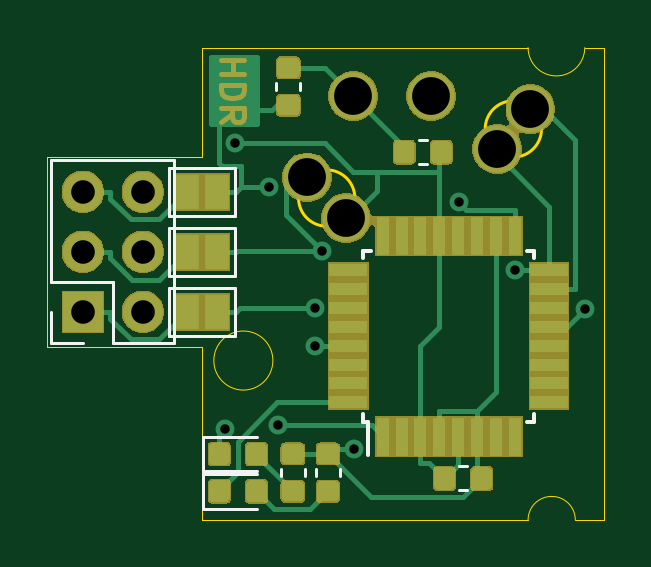
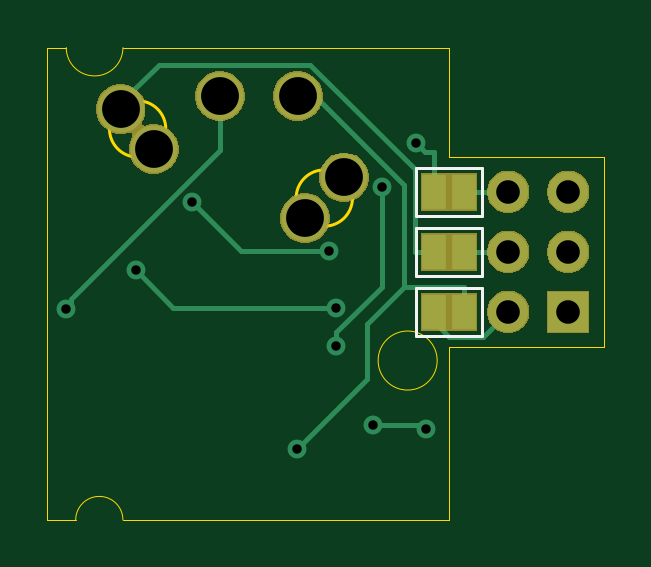
Circuit board: 10 layer files. Board 23.6 x 20.0 mm.
- bottom_copper: XenoGCFlex-B_Cu.gbr (3292 bytes)
- bottom_mask: XenoGCFlex-B_Mask.gbr (12556 bytes)
- paste: XenoGCFlex-B_Paste.gbr (492 bytes)
- bottom_silk: XenoGCFlex-B_SilkS.gbr (1117 bytes)
- outline: XenoGCFlex-Edge_Cuts.gbr (1381 bytes)
- top_copper: XenoGCFlex-F_Cu.gbr (32723 bytes)
- top_mask: XenoGCFlex-F_Mask.gbr (27635 bytes)
- paste: XenoGCFlex-F_Paste.gbr (25752 bytes)
- top_silk: XenoGCFlex-F_SilkS.gbr (2796 bytes)
- drill: XenoGCFlex.drl (423 bytes)

=== bottom_copper: XenoGCFlex-B_Cu.gbr ===
G04 #@! TF.GenerationSoftware,KiCad,Pcbnew,(5.1.5)-3*
G04 #@! TF.CreationDate,2020-06-28T02:30:20+02:00*
G04 #@! TF.ProjectId,XenoGCFlex,58656e6f-4743-4466-9c65-782e6b696361,rev?*
G04 #@! TF.SameCoordinates,Original*
G04 #@! TF.FileFunction,Copper,L2,Bot*
G04 #@! TF.FilePolarity,Positive*
%FSLAX46Y46*%
G04 Gerber Fmt 4.6, Leading zero omitted, Abs format (unit mm)*
G04 Created by KiCad (PCBNEW (5.1.5)-3) date 2020-06-28 02:30:20*
%MOMM*%
%LPD*%
G04 APERTURE LIST*
%ADD10C,2.000000*%
%ADD11R,1.000000X1.500000*%
%ADD12O,1.700000X1.700000*%
%ADD13R,1.700000X1.700000*%
%ADD14C,0.800000*%
%ADD15C,0.200000*%
G04 APERTURE END LIST*
D10*
X144954000Y-67406000D03*
X143304000Y-65680000D03*
X145258000Y-62233300D03*
X148555000Y-62233300D03*
X151353000Y-64476200D03*
X152754000Y-62779900D03*
D11*
X138207000Y-66290000D03*
X139507000Y-66290000D03*
X138207000Y-68830000D03*
X139507000Y-68830000D03*
X139507000Y-71370000D03*
X138207000Y-71370000D03*
D12*
X136348000Y-66290000D03*
X133808000Y-66290000D03*
X136348000Y-68830000D03*
X133808000Y-68830000D03*
X136348000Y-71370000D03*
D13*
X133808000Y-71370000D03*
D14*
X140253720Y-64213740D03*
X145279100Y-77180200D03*
X142055100Y-76175900D03*
X139846700Y-76306500D03*
X155054300Y-71252080D03*
X143925300Y-68788500D03*
X149715900Y-66730200D03*
X143647800Y-71195000D03*
X152123800Y-69597000D03*
X143638400Y-72797000D03*
X141703700Y-66072700D03*
D15*
X139507000Y-66290000D02*
X139507000Y-64610700D01*
X139507000Y-64610700D02*
X139856760Y-64610700D01*
X139856760Y-64610700D02*
X140253720Y-64213740D01*
X140253720Y-64213740D02*
X140253720Y-64213740D01*
X140747900Y-70319700D02*
X142321100Y-71892900D01*
X142321100Y-71892900D02*
X142321100Y-74222200D01*
X142321100Y-74222200D02*
X145279100Y-77180200D01*
X140747900Y-70319700D02*
X140747900Y-66017800D01*
X140747900Y-66017800D02*
X144532400Y-62233300D01*
X144532400Y-62233300D02*
X145258000Y-62233300D01*
X138207000Y-70319700D02*
X140747900Y-70319700D01*
X138207000Y-71370000D02*
X138207000Y-70319700D01*
X142055100Y-76175900D02*
X139977300Y-76175900D01*
X139977300Y-76175900D02*
X139846700Y-76306500D01*
X148555000Y-62233300D02*
X148555000Y-63647513D01*
X148555000Y-64533298D02*
X154861260Y-70839558D01*
X148555000Y-63647513D02*
X148555000Y-64533298D01*
X154861260Y-70839558D02*
X154861260Y-71059040D01*
X154861260Y-71059040D02*
X155054300Y-71252080D01*
X155054300Y-71252080D02*
X155054300Y-71252080D01*
X143925300Y-68788500D02*
X147657600Y-68788500D01*
X147657600Y-68788500D02*
X149715900Y-66730200D01*
X140307300Y-65309800D02*
X144719700Y-60897400D01*
X151134761Y-60897400D02*
X152336898Y-62099537D01*
X139507000Y-68830000D02*
X140307300Y-68830000D01*
X144719700Y-60897400D02*
X151134761Y-60897400D01*
X140307300Y-68830000D02*
X140307300Y-65309800D01*
X143647800Y-71195000D02*
X150525800Y-71195000D01*
X150525800Y-71195000D02*
X152123800Y-69597000D01*
X143638400Y-72797000D02*
X143638400Y-72230900D01*
X143638400Y-72230900D02*
X141703700Y-70296200D01*
X141703700Y-70296200D02*
X141703700Y-66072700D01*
X136348000Y-66290000D02*
X138207000Y-66290000D01*
X136348000Y-68830000D02*
X138207000Y-68830000D01*
X136348000Y-71370000D02*
X137398400Y-72420400D01*
X137398400Y-72420400D02*
X138837400Y-72420400D01*
X138837400Y-72420400D02*
X139507000Y-71750800D01*
X139507000Y-71750800D02*
X139507000Y-71370000D01*
M02*

=== bottom_mask: XenoGCFlex-B_Mask.gbr (12556 bytes, source omitted) ===
=== paste: XenoGCFlex-B_Paste.gbr ===
G04 #@! TF.GenerationSoftware,KiCad,Pcbnew,(5.1.5)-3*
G04 #@! TF.CreationDate,2020-06-28T02:30:20+02:00*
G04 #@! TF.ProjectId,XenoGCFlex,58656e6f-4743-4466-9c65-782e6b696361,rev?*
G04 #@! TF.SameCoordinates,Original*
G04 #@! TF.FileFunction,Paste,Bot*
G04 #@! TF.FilePolarity,Positive*
%FSLAX46Y46*%
G04 Gerber Fmt 4.6, Leading zero omitted, Abs format (unit mm)*
G04 Created by KiCad (PCBNEW (5.1.5)-3) date 2020-06-28 02:30:20*
%MOMM*%
%LPD*%
G04 APERTURE LIST*
G04 APERTURE END LIST*
M02*

=== bottom_silk: XenoGCFlex-B_SilkS.gbr ===
G04 #@! TF.GenerationSoftware,KiCad,Pcbnew,(5.1.5)-3*
G04 #@! TF.CreationDate,2020-06-28T02:30:20+02:00*
G04 #@! TF.ProjectId,XenoGCFlex,58656e6f-4743-4466-9c65-782e6b696361,rev?*
G04 #@! TF.SameCoordinates,Original*
G04 #@! TF.FileFunction,Legend,Bot*
G04 #@! TF.FilePolarity,Positive*
%FSLAX46Y46*%
G04 Gerber Fmt 4.6, Leading zero omitted, Abs format (unit mm)*
G04 Created by KiCad (PCBNEW (5.1.5)-3) date 2020-06-28 02:30:20*
%MOMM*%
%LPD*%
G04 APERTURE LIST*
%ADD10C,0.120000*%
G04 APERTURE END LIST*
D10*
X137457000Y-67290000D02*
X140257000Y-67290000D01*
X140257000Y-67290000D02*
X140257000Y-65290000D01*
X140257000Y-65290000D02*
X137457000Y-65290000D01*
X137457000Y-65290000D02*
X137457000Y-67290000D01*
X137457000Y-69830000D02*
X140257000Y-69830000D01*
X140257000Y-69830000D02*
X140257000Y-67830000D01*
X140257000Y-67830000D02*
X137457000Y-67830000D01*
X137457000Y-67830000D02*
X137457000Y-69830000D01*
X140257000Y-70370000D02*
X137457000Y-70370000D01*
X137457000Y-70370000D02*
X137457000Y-72370000D01*
X137457000Y-72370000D02*
X140257000Y-72370000D01*
X140257000Y-72370000D02*
X140257000Y-70370000D01*
M02*

=== outline: XenoGCFlex-Edge_Cuts.gbr ===
G04 #@! TF.GenerationSoftware,KiCad,Pcbnew,(5.1.5)-3*
G04 #@! TF.CreationDate,2020-06-28T02:30:20+02:00*
G04 #@! TF.ProjectId,XenoGCFlex,58656e6f-4743-4466-9c65-782e6b696361,rev?*
G04 #@! TF.SameCoordinates,Original*
G04 #@! TF.FileFunction,Profile,NP*
%FSLAX46Y46*%
G04 Gerber Fmt 4.6, Leading zero omitted, Abs format (unit mm)*
G04 Created by KiCad (PCBNEW (5.1.5)-3) date 2020-06-28 02:30:20*
%MOMM*%
%LPD*%
G04 APERTURE LIST*
%ADD10C,0.050000*%
%ADD11C,0.120000*%
G04 APERTURE END LIST*
D10*
X154656940Y-80180180D02*
X155856940Y-80180180D01*
X152656940Y-80180180D02*
G75*
G02X154656940Y-80180180I1000000J0D01*
G01*
X155856940Y-60180220D02*
X155056840Y-60180220D01*
X155056840Y-60180220D02*
G75*
G02X152656840Y-60180220I-1200000J0D01*
G01*
X141854280Y-73429160D02*
G75*
G03X141854280Y-73429160I-1250000J0D01*
G01*
D11*
X145323560Y-66550540D02*
G75*
G03X145323560Y-66550540I-1191791J0D01*
G01*
X153226031Y-63624460D02*
G75*
G03X153226031Y-63624460I-1191791J0D01*
G01*
D10*
X138856720Y-72848240D02*
X138857000Y-80180180D01*
X138856720Y-72848240D02*
X132294120Y-72848240D01*
X132294120Y-64829460D02*
X132294120Y-72848240D01*
X138856720Y-64829460D02*
X132294120Y-64829460D01*
X152656840Y-60180220D02*
X138857000Y-60180220D01*
X155856940Y-60180220D02*
X155856940Y-80180180D01*
X138857000Y-60180220D02*
X138856720Y-64829460D01*
X152656940Y-80180180D02*
X138857000Y-80180180D01*
M02*

=== top_copper: XenoGCFlex-F_Cu.gbr (32723 bytes, source omitted) ===
=== top_mask: XenoGCFlex-F_Mask.gbr (27635 bytes, source omitted) ===
=== paste: XenoGCFlex-F_Paste.gbr (25752 bytes, source omitted) ===
=== top_silk: XenoGCFlex-F_SilkS.gbr ===
G04 #@! TF.GenerationSoftware,KiCad,Pcbnew,(5.1.5)-3*
G04 #@! TF.CreationDate,2020-06-28T02:30:20+02:00*
G04 #@! TF.ProjectId,XenoGCFlex,58656e6f-4743-4466-9c65-782e6b696361,rev?*
G04 #@! TF.SameCoordinates,Original*
G04 #@! TF.FileFunction,Legend,Top*
G04 #@! TF.FilePolarity,Positive*
%FSLAX46Y46*%
G04 Gerber Fmt 4.6, Leading zero omitted, Abs format (unit mm)*
G04 Created by KiCad (PCBNEW (5.1.5)-3) date 2020-06-28 02:30:20*
%MOMM*%
%LPD*%
G04 APERTURE LIST*
%ADD10C,0.120000*%
%ADD11C,0.150000*%
G04 APERTURE END LIST*
D10*
X137457000Y-65290000D02*
X140257000Y-65290000D01*
X140257000Y-65290000D02*
X140257000Y-67290000D01*
X140257000Y-67290000D02*
X137457000Y-67290000D01*
X137457000Y-67290000D02*
X137457000Y-65290000D01*
X137457000Y-67830000D02*
X140257000Y-67830000D01*
X140257000Y-67830000D02*
X140257000Y-69830000D01*
X140257000Y-69830000D02*
X137457000Y-69830000D01*
X137457000Y-69830000D02*
X137457000Y-67830000D01*
X137457000Y-70370000D02*
X140257000Y-70370000D01*
X140257000Y-70370000D02*
X140257000Y-72370000D01*
X140257000Y-72370000D02*
X137457000Y-72370000D01*
X137457000Y-72370000D02*
X137457000Y-70370000D01*
X133808000Y-72700000D02*
X132478000Y-72700000D01*
X132478000Y-72700000D02*
X132478000Y-71370000D01*
X135078000Y-72700000D02*
X135078000Y-70100000D01*
X135078000Y-70100000D02*
X132478000Y-70100000D01*
X132478000Y-70100000D02*
X132478000Y-64960000D01*
X137678000Y-64960000D02*
X132478000Y-64960000D01*
X137678000Y-72700000D02*
X137678000Y-64960000D01*
X137678000Y-72700000D02*
X135078000Y-72700000D01*
D11*
X145901000Y-76022000D02*
X145901000Y-77447000D01*
X145676000Y-68772000D02*
X145676000Y-69097000D01*
X152926000Y-68772000D02*
X152926000Y-69097000D01*
X152926000Y-76022000D02*
X152926000Y-75697000D01*
X145676000Y-76022000D02*
X145676000Y-75697000D01*
X152926000Y-76022000D02*
X152601000Y-76022000D01*
X152926000Y-68772000D02*
X152601000Y-68772000D01*
X145676000Y-68772000D02*
X146001000Y-68772000D01*
X145676000Y-76022000D02*
X145901000Y-76022000D01*
D10*
X141999000Y-61663321D02*
X141999000Y-61988879D01*
X143019000Y-61663321D02*
X143019000Y-61988879D01*
X142192000Y-78008221D02*
X142192000Y-78333779D01*
X143212000Y-78008221D02*
X143212000Y-78333779D01*
X143676000Y-78008221D02*
X143676000Y-78333779D01*
X144696000Y-78008221D02*
X144696000Y-78333779D01*
X138888000Y-78118500D02*
X141173000Y-78118500D01*
X138888000Y-76648500D02*
X138888000Y-78118500D01*
X141173000Y-76648500D02*
X138888000Y-76648500D01*
X138888000Y-79693500D02*
X141173000Y-79693500D01*
X138888000Y-78223500D02*
X138888000Y-79693500D01*
X141173000Y-78223500D02*
X138888000Y-78223500D01*
X148358779Y-64097400D02*
X148033221Y-64097400D01*
X148358779Y-65117400D02*
X148033221Y-65117400D01*
X150073779Y-77910000D02*
X149748221Y-77910000D01*
X150073779Y-78930000D02*
X149748221Y-78930000D01*
M02*

=== drill: XenoGCFlex.drl ===
M48
INCH
T1C0.0157
T2C0.0394
T3C0.0630
%
G90
G05
T1
X5.5058Y-3.0042
X5.5218Y-2.5281
X5.5789Y-2.6013
X5.5927Y-2.9991
X5.6551Y-2.866
X5.6554Y-2.803
X5.6664Y-2.7082
X5.7196Y-3.0386
X5.8943Y-2.6272
X5.9891Y-2.74
X6.1045Y-2.8052
T2
X5.268Y-2.6098
X5.268Y-2.7098
X5.268Y-2.8098
X5.368Y-2.6098
X5.368Y-2.7098
X5.368Y-2.8098
T3
X6.0139Y-2.4716
X5.7188Y-2.4501
X5.7069Y-2.6538
X5.9588Y-2.5384
X5.8486Y-2.4501
X5.6419Y-2.5858
T0
M30

